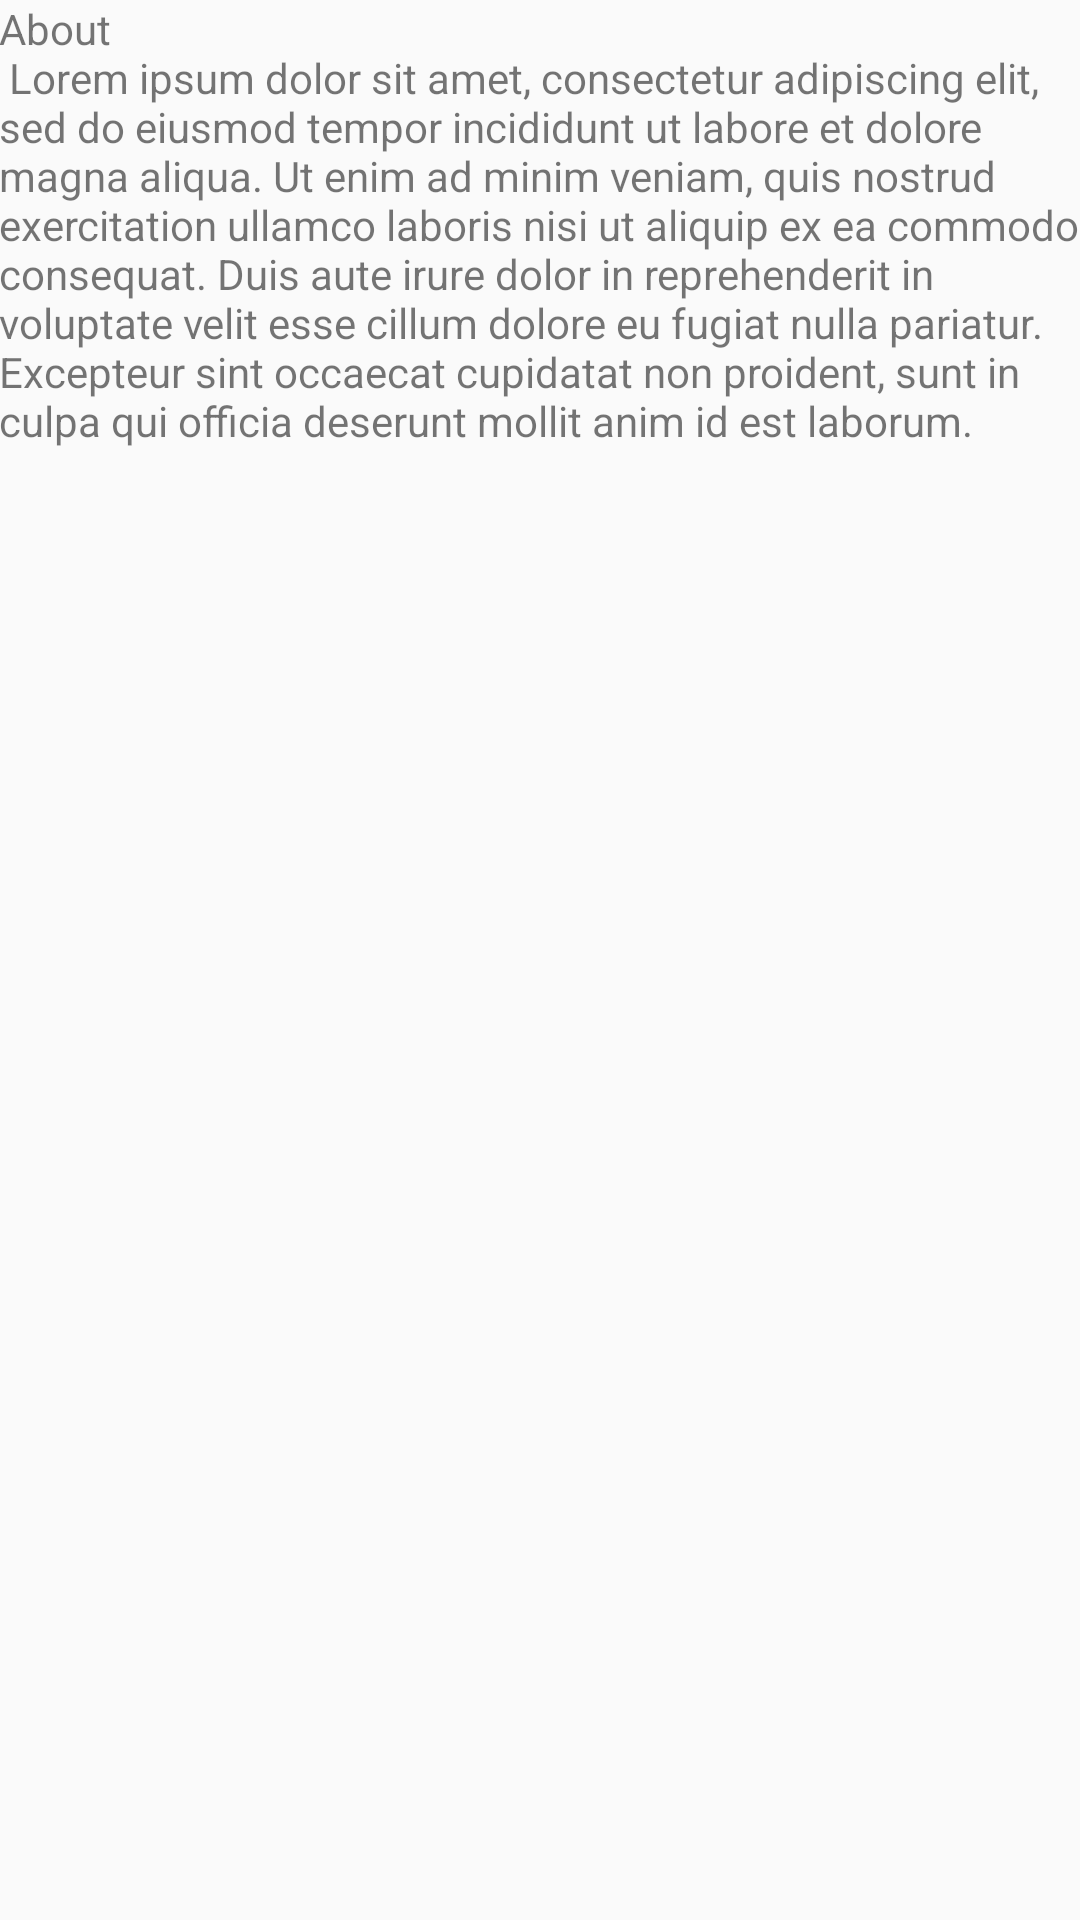

Here is an Android app screen rendered from its layout file. Give the layout XML and the strings, colors and styles it references.
<!-- AndroidManifest.xml: application theme AppTheme -->
<!-- res/layout/cliqueactivity_about.xml -->
<RelativeLayout xmlns:android="http://schemas.android.com/apk/res/android"
    xmlns:tools="http://schemas.android.com/tools"
    android:layout_width="match_parent"
    android:layout_height="match_parent"
    android:paddingBottom="@dimen/activity_vertical_margin"
    android:paddingLeft="@dimen/activity_horizontal_margin"
    android:paddingRight="@dimen/activity_horizontal_margin"
    android:paddingTop="@dimen/activity_vertical_margin"
    tools:context="com.pollytronics.clique.CliqueActivity_About">

    <TextView
        android:layout_width="wrap_content"
        android:layout_height="wrap_content"
        android:text="@string/text_about" />

</RelativeLayout>
<!-- resources referenced by this layout -->
<resources>
  <string name="text_about">        About\n
          Lorem ipsum dolor sit amet, consectetur adipiscing elit, sed do eiusmod tempor incididunt ut labore et dolore magna aliqua.
          Ut enim ad minim veniam, quis nostrud exercitation ullamco laboris nisi ut aliquip ex ea commodo consequat.
          Duis aute irure dolor in reprehenderit in voluptate velit esse cillum dolore eu fugiat nulla pariatur.
          Excepteur sint occaecat cupidatat non proident, sunt in culpa qui officia deserunt mollit anim id est laborum.</string>
  <style name="AppTheme" parent="Theme.AppCompat.Light.DarkActionBar">
      </style>
</resources>
